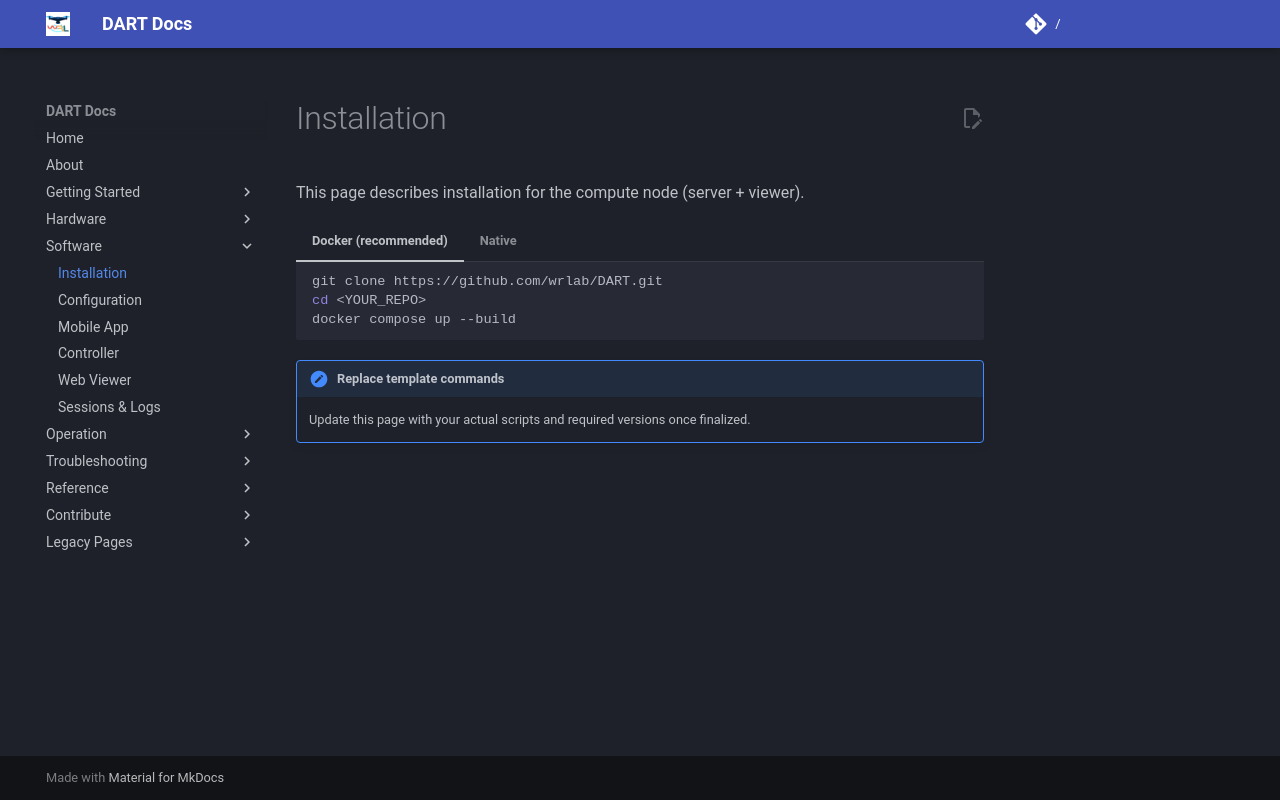

repository: wrlab/DART-Docs · page: software/installation/index.html · generator: mkdocs

# Installation

This page describes installation for the compute node (server + viewer).

=== "Docker (recommended)"
    ```bash
    git clone https://github.com/wrlab/DART.git
    cd <YOUR_REPO>
    docker compose up --build
    ```

=== "Native"
    ```bash
    git clone https://github.com/wrlab/DART.git
    cd DART
    python -m venv .venv
    source .venv/bin/activate
    pip install -r requirements.txt
    ```

!!! note "Replace template commands"
    Update this page with your actual scripts and required versions once finalized.
